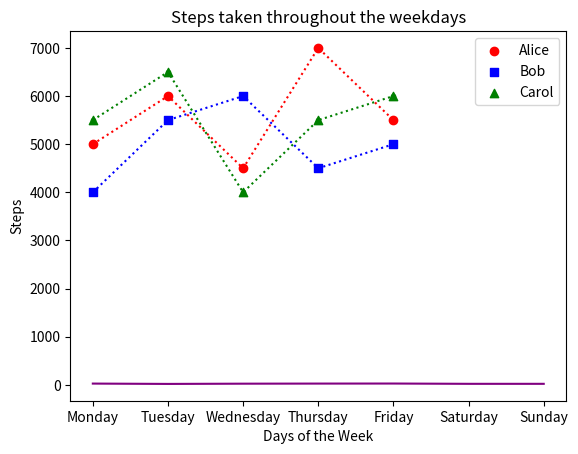
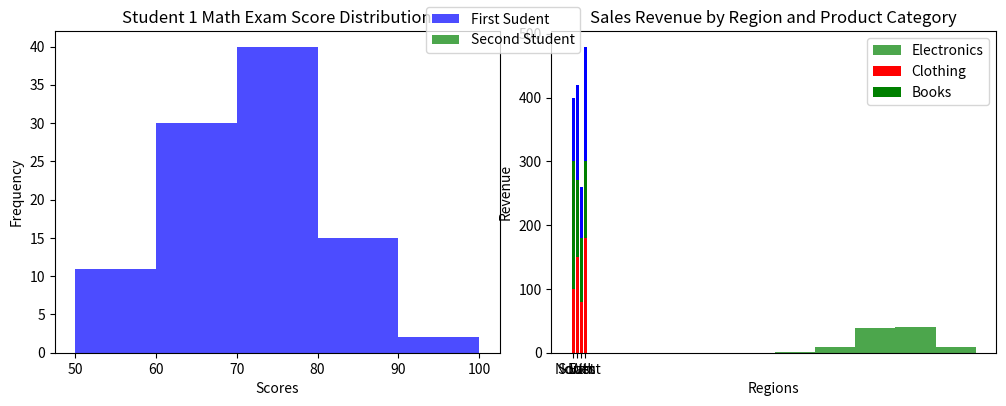

Python code for these plots, in order:
#!/usr/bin/env python
# coding: utf-8

# # Coding Tasks - Week 8
# Welcome to the Python Programming Exercise Sheet!  
# In this exercise sheet, we will cover some of the fundamental concepts in Python programming.  
# Topics covered are: Matplotlib.
# 
# ___
# 
# **DEADLINE**: 23rd June until 12:15  
# **Your name here**: Ilva Hovemann  
# **Your university mail**: ihovemann@uos.de
# 
# ___
# 
# **Important information**:  
# In order to pass this sheet you need to achieve 10/20 points.
# For the best possible grade you require 20/20 points, however, since some harder tasks may take a lot of time you don't have to pressure yourself. 
# If you complete any three tasks on a sheet you will definitely get a good grade for that sheet.  
# Hand in your sheet in studip in the respective folder until the deadline.  
# If you receive no email until a few days after submission you will have passed, the sample solution will also be uploaded around then.  
# If you receive an email you don't need to worry, you can fail one sheet and also your total points will also be taken into account for the final pass or fail.  

# ### Task 1 - Temperature Plot (2 points)
# 
# Implement a line plot that visualizes temperature variations over a week:
# 
# - x-axis should store the days of the week (e.g., Monday, Tuesday, etc.).
# - y-axis should store the temperature values in degrees Celsius.
# - For the y-axis, you need to generate random temperature values between 20 and 30 for each day.
# - The line color should be set to purple.
# - The title of the plot should be "Weekly Temperature".
# - Label the x-axis as "Days of the Week" and the y-axis as "Temperature (°C)".

# In[3]:


import matplotlib.pyplot as plt
import numpy as np

days = ['Monday', 'Tuesday', 'Wednesday',
        'Thursday', 'Friday', 'Saturday', 'Sunday']

temperature = np.random.randint(20, 31, size=7)

plt.plot(days, temperature, color='purple')
plt.title("Weekly Temperature")
plt.xlabel("Days of the Week")
plt.ylabel("Temperature (°C)")

plt.show()


# ### Task 2 - Steps Taken Analysis (4 points)
# 
# You have a dataset that records the number of steps taken each day of the week by three students: Alice, Bob, and Carol. Your task is to create a scatter plot to visualize the steps taken and then enhance the plot by adding a legend and connecting the scatterplot points with a line.
# 
# Write a Python code snippet using Matplotlib to accomplish the following tasks:
# 
# 1. Create a scatter plot using Matplotlib, with the weekdays on the x-axis and the number of steps on the y-axis. Make sure to label the axes appropriately.
# 2. Customize the scatter plot by setting the marker style and color of the points for each student to distinguish them. Use a different marker style and color for each student. 
# 3. Add a legend to the plot to indicate the meaning of the different marker colors or styles. Make sure to provide clear labels for each student category in the legend.
# 4. Connect the scatterplot points with a line to visualize the trend in the number of steps throughout the weekdays. The line should pass through each data point.
# 5. Customize the line by setting the color, style, and width to make it clearly visible.
# 6. Add a title to the plot to describe the steps taken throughout the weekdays.
# 
# Your task is to complete the code by replacing the blank spaces with the appropriate code to accomplish the given tasks.

# In[4]:


import matplotlib.pyplot as plt

# Steps taken each day of the week for 3 students
weekdays = ['Monday', 'Tuesday', 'Wednesday', 'Thursday', 'Friday']
alice_steps = [5000, 6000, 4500, 7000, 5500]
bob_steps = [4000, 5500, 6000, 4500, 5000]
carol_steps = [5500, 6500, 4000, 5500, 6000]

# Scatter plot
plt.scatter(weekdays, alice_steps, marker='o', c='red', label ='Alice')
plt.scatter(weekdays, bob_steps, marker='s', c='blue', label='Bob')
plt.scatter(weekdays, carol_steps, marker='^', c='green', label='Carol')

# Line connecting scatterplot points
plt.plot(weekdays, alice_steps, '.r:')
plt.plot(weekdays, bob_steps, '.b:')
plt.plot(weekdays, carol_steps, '.g:')

# Legend
plt.legend()

# Axes labels and title
plt.title("Steps taken throughout the weekdays")
plt.xlabel("Days of the Week")
plt.ylabel("Steps")

# Display the plot
plt.show()


# ### Task 3 - Math Exam Score Distribution (8 points)
# 
# You have the scores of two students from a math exam. Your task is to create histogram plots to visualize the distribution of their scores. Additionally, you need to customize the histogram plots by adjusting the bin sizes and create two histogram plots side by side for comparison.
# 
# Write a Python code snippet using Matplotlib to accomplish the following tasks:
# 
# 1. Create a dataset with the math exam scores for two students.
# 2. Create two separate histogram plots using Matplotlib, one for each student's scores.
# 3. Customize the appearance of the histogram plots by adjusting the bin sizes to visualize the distribution more accurately.
# 4. Display both histogram plots side by side for easy comparison.
# 5. Your code should include appropriate axis labels, a title for each histogram plot, and a legend to differentiate the two students.
# 
# Example output:
# 
# [Histogram plot 1] 
# * Title: Student 1 Math Exam Score Distribution
# * X-axis label: Scores
# * Y-axis label: Frequency
# 
# [Histogram plot 2]
# * Title: Student 2 Math Exam Score Distribution
# * X-axis label: Scores
# * Y-axis label: Frequency
# 
# Note: Make sure to customize the bin sizes to suit the range and distribution of the scores for each student.

# In[5]:


# Generate sample scores for two students
student1_scores = np.random.normal(70, 10, 100)  # Mean: 70, Standard Deviation: 10
student2_scores = np.random.normal(80, 8, 100)   # Mean: 80, Standard Deviation: 8

# Set the bin sizes for the histograms
bin_size_student1 = 10
bin_size_student2 = 10

# Create a figure with two subplots
fig, axes = plt.subplots(1, 2, figsize =(10, 4))

# Plot histogram for Student 1
axes[0].hist(student1_scores, bins=range(50, 101, bin_size_student1), color='blue', alpha=0.7)
axes[0].set_title("Student 1 Math Exam Score Distribution")
axes[0].set_xlabel("Scores")
axes[0].set_ylabel("Frequency")

# Plot histogram for Student 2
axes[1].hist(student2_scores, bins=range(50, 101, bin_size_student2), color='green', alpha=0.7)
axes[1].set_title("Student 2 Math Exam Score Distribution")
axes[1].set_xlabel("Scores")
axes[1].set_ylabel("Frequency")

# Add a legend to differentiate the two students
fig.legend(['First Sudent', 'Second Student'], loc = "upper center")

# Adjust spacing between subplots
fig.tight_layout(pad= 0.5)

# Display the histogram plots
plt.show()


# ### Task 4 - Stacked Bar Plot (6 points)
# 
# Create a stacked bar plot to display the distribution of sales revenue for a company across different regions and product categories:
# 
# - Given the ```regions```, ```categories``` and ```revenue```, you should gather the sales revenue data for each region and product category.
# - Plot a stacked bar plot where each bar represents a region, and the stacked segments within the bar represent the revenue for each product category.
# - Customize the plot by setting colors for each product category: ```red``` for electronics, ```green``` for clothing and ```blue``` for books. Then, add a legend to display these three color-product pairs.
# - Add a title ```"Sales Revenue by Region and Product Category"```.
# - Label the x-axis and y-axis as  ```Regions``` and ```Revenue```, respectively.

# In[6]:


revenue = np.array([[100, 200, 150],
                    [150, 120, 80],
                    [80, 100, 200],
                    [180, 120, 90]])
revenue[:,1]


# In[7]:


import matplotlib.pyplot as plt
import numpy as np

regions = ['North', 'South', 'East', 'West']
categories = ['Electronics', 'Clothing', 'Books']

revenue = np.array([[100, 200, 150],
                    [150, 120, 80],
                    [80, 100, 200],
                    [180, 120, 90]])

plt.bar(regions, revenue[:,0],color='r')
plt.bar(regions, revenue[:,1],bottom=revenue[:,0], color='g')
plt.bar(regions, revenue[:,0],bottom=revenue[:,0] + revenue[:,1], color='b')

plt.title("Sales Revenue by Region and Product Category")
plt.xlabel("Regions")
plt.ylabel("Revenue")
plt.legend(categories)

